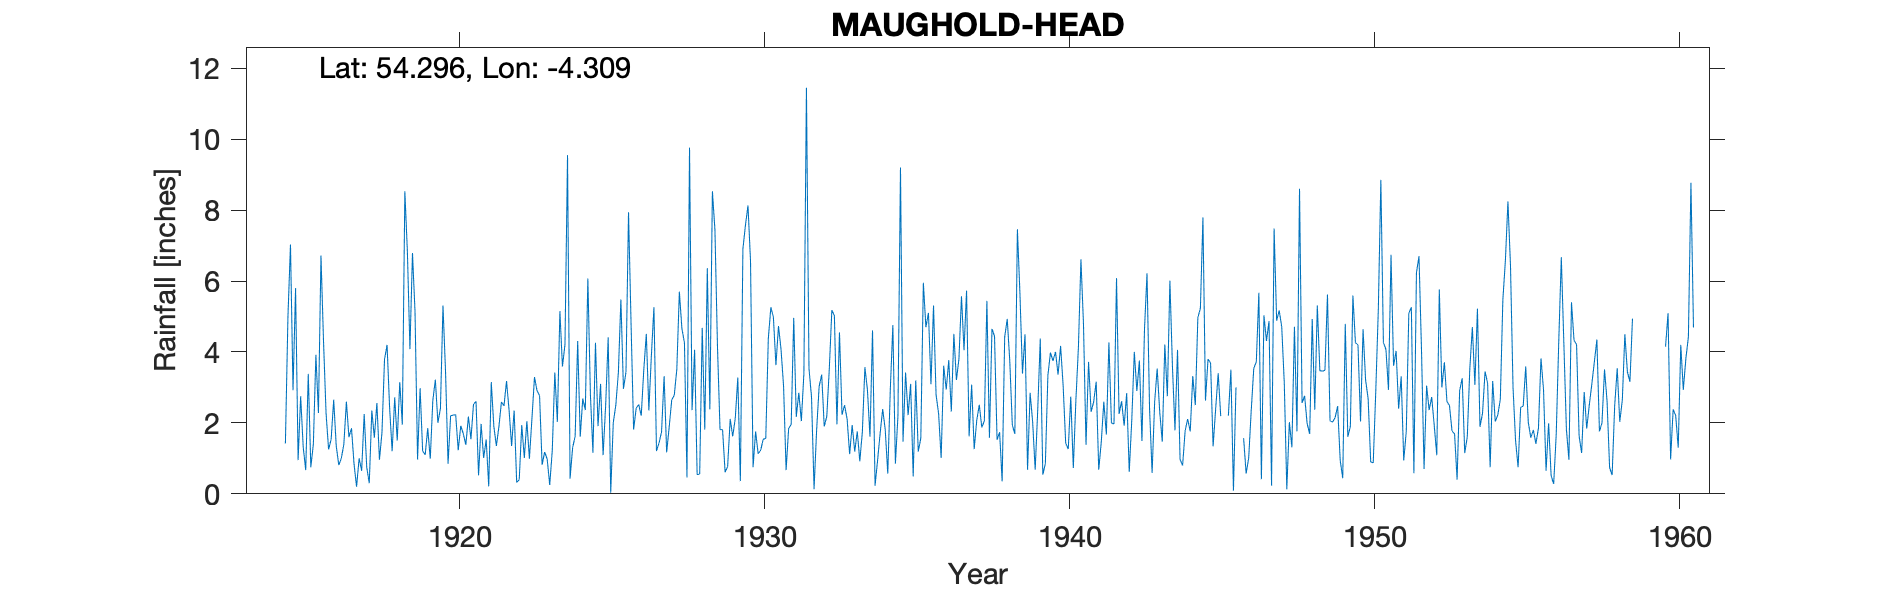

The data file committed next to this chart (first rows):
MAUGHOLD HEAD, , , , , , , , , , , , , , , , , , , , , , , 
Grid ref, SC498914, Long, -4.309, Lat, 54.3, Elevation, 230, ft, , , , , , , , , , , , , , , 
Station no, 4419, , , , , , , , , , , , , , , , , , , , , , 
, 1910, 1911, 1912, 1913, 1914, 1915, 1916, 1917, 1918, 1919, 1920, 1921, 1922, 1923, 1924, 1925, 1926, 1927, 1928, 1929, 1930, 1931, 1932
January, , , , , , 2.92, 4.3, 0.85, 3.79, 5.13, 3.46, 2.61, 3.18, 2.91, 9.55, 1.91, 7.94, 1.43, 9.76, 1.81, 6.56, 4.08, 2.73
February, , , , , , 5.8, 2.27, 0.2, 4.2, 0.97, 0.85, 0.52, 2.37, 2.77, 0.43, 3.1, 4.79, 1.75, 2.36, 1.81, 0.75, 3.04, 0.13
March, , , , , , 0.95, 1.25, 1, 2.43, 2.98, 2.2, 1.97, 1.35, 0.82, 1.3, 1.09, 1.81, 3.32, 4.06, 0.61, 1.76, 0.67, 1.79
April, , , , , , 2.75, 1.54, 0.65, 1.2, 1.21, 2.22, 1.01, 2.35, 1.18, 1.62, 2.49, 2.41, 1.17, 0.54, 0.77, 1.13, 1.84, 3.03
May, , , , , , 1.32, 2.65, 2.25, 2.72, 1.1, 2.23, 1.53, 0.32, 0.98, 4.31, 4.41, 2.52, 1.88, 0.56, 2.11, 1.23, 1.96, 3.36
June, , , , , , 0.67, 1.35, 0.75, 1.5, 1.85, 1.23, 0.21, 0.4, 0.25, 1.61, 0.03, 2.2, 2.65, 4.68, 1.62, 1.54, 4.96, 1.9
July, , , , , , 3.38, 0.81, 0.3, 3.15, 0.99, 1.92, 3.15, 1.94, 1.22, 2.69, 2.01, 3.49, 2.78, 1.81, 2.13, 1.56, 2.17, 2.18
August, , , , , , 0.75, 1, 2.35, 1.95, 2.63, 1.69, 1.91, 1.01, 3.42, 2.36, 2.5, 4.51, 3.51, 6.36, 3.28, 4.38, 2.85, 3.54
September, , , , , , 1.4, 1.4, 1.58, 8.53, 3.22, 1.38, 1.35, 2.05, 2.03, 6.07, 3.41, 2.35, 5.7, 2.38, 0.36, 5.26, 2.05, 5.18
October, , , , , 1.42, 3.92, 2.6, 2.56, 6.82, 2, 2.18, 1.89, 0.99, 5.15, 2.81, 5.48, 3.91, 4.66, 8.53, 6.9, 4.98, 3.4, 5.02
November, , , , , 4.99, 2.28, 1.6, 0.96, 4.08, 2.41, 1.54, 2.59, 2.12, 3.59, 1.16, 2.96, 5.26, 4.26, 7.44, 7.57, 3.63, 11.45, 1.96
December, , , , , 7.03, 6.72, 1.85, 1.73, 6.79, 5.31, 2.52, 2.48, 3.29, 4.21, 4.26, 3.43, 1.21, 0.46, 4.15, 8.13, 4.73, 3.54, 4.55
Total, , , , , , 32.86, 22.62, 15.18, 47.16, 29.8, 23.42, 21.22, 21.37, 28.53, 38.17, 32.82, 42.4, 33.57, 52.63, 37.1, 37.51, 42.01, 35.37
1939 Jan 4.5 not the 45.0 on the record, , , , , , , , , , , , , , , , , , , , , , , 
1945 July-Aug apportioned so treat as br…, , , , , , , , , , , , , , , , , , , , , , , 
1946 Jan-Feb approtioned so treat as bra…, , , , , , , , , , , , , , , , , , , , , , , 
